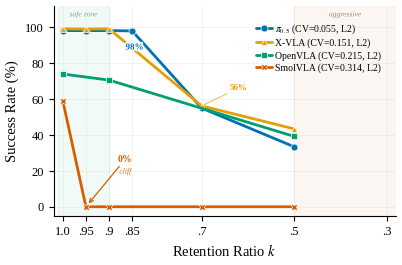

Python code for this plot: (Note: this script raises an exception after producing the figure.)
#!/usr/bin/env python3
"""Generate fig_pruning_overview: VLA disruption curves under token pruning."""

import matplotlib
matplotlib.use('Agg')
import matplotlib.pyplot as plt
import matplotlib.patheffects as pe
import numpy as np

# ── rcParams ──────────────────────────────────────────────────────────
plt.rcParams.update({
    'font.family': 'serif',
    'font.serif': ['Times New Roman', 'Liberation Serif', 'DejaVu Serif'],
    'mathtext.fontset': 'stix',
    'font.size': 10,
    'axes.titlesize': 11,
    'axes.labelsize': 10.5,
    'xtick.labelsize': 9,
    'ytick.labelsize': 9,
    'legend.fontsize': 7.5,
    'figure.dpi': 300,
    'savefig.dpi': 300,
    'savefig.bbox': 'tight',
    'savefig.pad_inches': 0.06,
    'axes.spines.top': False,
    'axes.spines.right': False,
    'pdf.fonttype': 42,
    'ps.fonttype': 42,
    'lines.linewidth': 2.0,
})

# ── Data (LIBERO-Object, best scoring method per model) ──────────────
data = {
    r'$\pi_{0.5}$': {
        'k':  [1.0,  0.95, 0.9,  0.85, 0.7,  0.5],
        'sr': [98.2, 98.2, 98.2, 98.0, 55.0, 33.4],
        'cv': 0.055,
        'method': 'L2',
        'color': '#0072B2',
        'marker': 'o',
    },
    'X-VLA': {
        'k':  [1.0,  0.95, 0.9,  0.7,  0.5],
        'sr': [99.2, 99.0, 99.2, 56.2, 43.4],
        'cv': 0.151,
        'method': 'L2',
        'color': '#E69F00',
        'marker': '^',
    },
    'OpenVLA': {
        'k':  [1.0,  0.9,  0.5],
        'sr': [74.0, 70.6, 39.2],
        'cv': 0.215,
        'method': 'L2',
        'color': '#009E73',
        'marker': 's',
    },
    'SmolVLA': {
        'k':  [1.0,  0.95, 0.9, 0.7, 0.5],
        'sr': [59.2, 0.0,  0.0, 0.0, 0.0],
        'cv': 0.314,
        'method': 'L2',
        'color': '#D55E00',
        'marker': 'X',
    },
}

# ── Figure ────────────────────────────────────────────────────────────
fig, ax = plt.subplots(figsize=(4.2, 2.8))

# Pattern A: regime bands (vertical spans)
ax.axvspan(0.9, 1.01, alpha=0.05, color='#009E73', zorder=0)
ax.axvspan(0.28, 0.5, alpha=0.05, color='#D55E00', zorder=0)

# Band labels — at top
t = ax.text(0.955, 105, 'safe zone', fontsize=5.5, color='#5a9a5a',
            ha='center', va='bottom', fontstyle='italic', alpha=0.8)
t.set_path_effects([pe.withStroke(linewidth=1.5, foreground='white')])
t = ax.text(0.39, 105, 'aggressive', fontsize=5.5, color='#aa6644',
            ha='center', va='bottom', fontstyle='italic', alpha=0.8)
t.set_path_effects([pe.withStroke(linewidth=1.5, foreground='white')])

# Plot curves
for name, d in data.items():
    k, sr = d['k'], d['sr']
    label = f"{name} (CV={d['cv']:.3f}, {d['method']})"
    ax.plot(k, sr, color=d['color'], marker=d['marker'],
            linewidth=2, markersize=5, markeredgewidth=0.5,
            markeredgecolor='white', label=label, zorder=3,
            solid_capstyle='round')

# ── Annotations (Pattern F + Pattern J) ──────────────────────────────

# SmolVLA cliff at k=0.95 → arrow pointing down to 0%
ax.annotate('0%', xy=(0.95, 0.0), xytext=(0.865, 24),
            fontsize=7, fontweight='bold', color='#D55E00',
            ha='center', va='bottom',
            arrowprops=dict(arrowstyle='->', color='#D55E00',
                            lw=0.9, shrinkA=0, shrinkB=3),
            zorder=5)
t = ax.text(0.865, 18.5, 'cliff', fontsize=5.5, color='#D55E00',
            ha='center', fontstyle='italic', alpha=0.85)
t.set_path_effects([pe.withStroke(linewidth=2, foreground='white')])

# π₀.₅ plateau label at k=0.85 — below the curve
t = ax.text(0.845, 91, '98%', fontsize=6.5, fontweight='bold',
            color='#0072B2', ha='center', va='top')
t.set_path_effects([pe.withStroke(linewidth=2.5, foreground='white')])

# X-VLA cliff at k=0.7 — offset to avoid intersection with other curves
ax.annotate('56%', xy=(0.7, 56.2), xytext=(0.62, 64),
            fontsize=6.5, fontweight='bold', color='#E69F00',
            ha='center', va='bottom',
            arrowprops=dict(arrowstyle='-', color='#E69F00',
                            lw=0.5, shrinkA=0, shrinkB=2),
            zorder=5)

# ── Axes ──────────────────────────────────────────────────────────────
ax.set_xlim(1.02, 0.28)
ax.set_xticks([1.0, 0.95, 0.9, 0.85, 0.7, 0.5, 0.3])
ax.set_xticklabels(['1.0', '.95', '.9', '.85', '.7', '.5', '.3'])
ax.set_ylim(-5, 112)
ax.set_yticks([0, 20, 40, 60, 80, 100])
ax.set_xlabel('Retention Ratio $k$')
ax.set_ylabel('Success Rate (%)')

# Grid
ax.grid(True, alpha=0.25, linewidth=0.4, zorder=0)
ax.set_axisbelow(True)

# Legend — upper right (visually: low k, high SR — empty area)
ax.legend(loc='upper right', frameon=False, fontsize=7,
          handlelength=1.6, handletextpad=0.4, borderpad=0.3,
          labelspacing=0.3, bbox_to_anchor=(0.98, 0.96))

plt.tight_layout()

# ── Save ──────────────────────────────────────────────────────────────
out_dir = '/home/ubuntu/.agent-ml-research-be-idea-gen-0515-2/projects/importance_margin_vla_compress/docs/paper/figures/paper'
fig.savefig(f'{out_dir}/fig_pruning_overview.pdf')
fig.savefig(f'{out_dir}/fig_pruning_overview.png')
plt.close()
print(f'Saved to {out_dir}/fig_pruning_overview.{{pdf,png}}')
